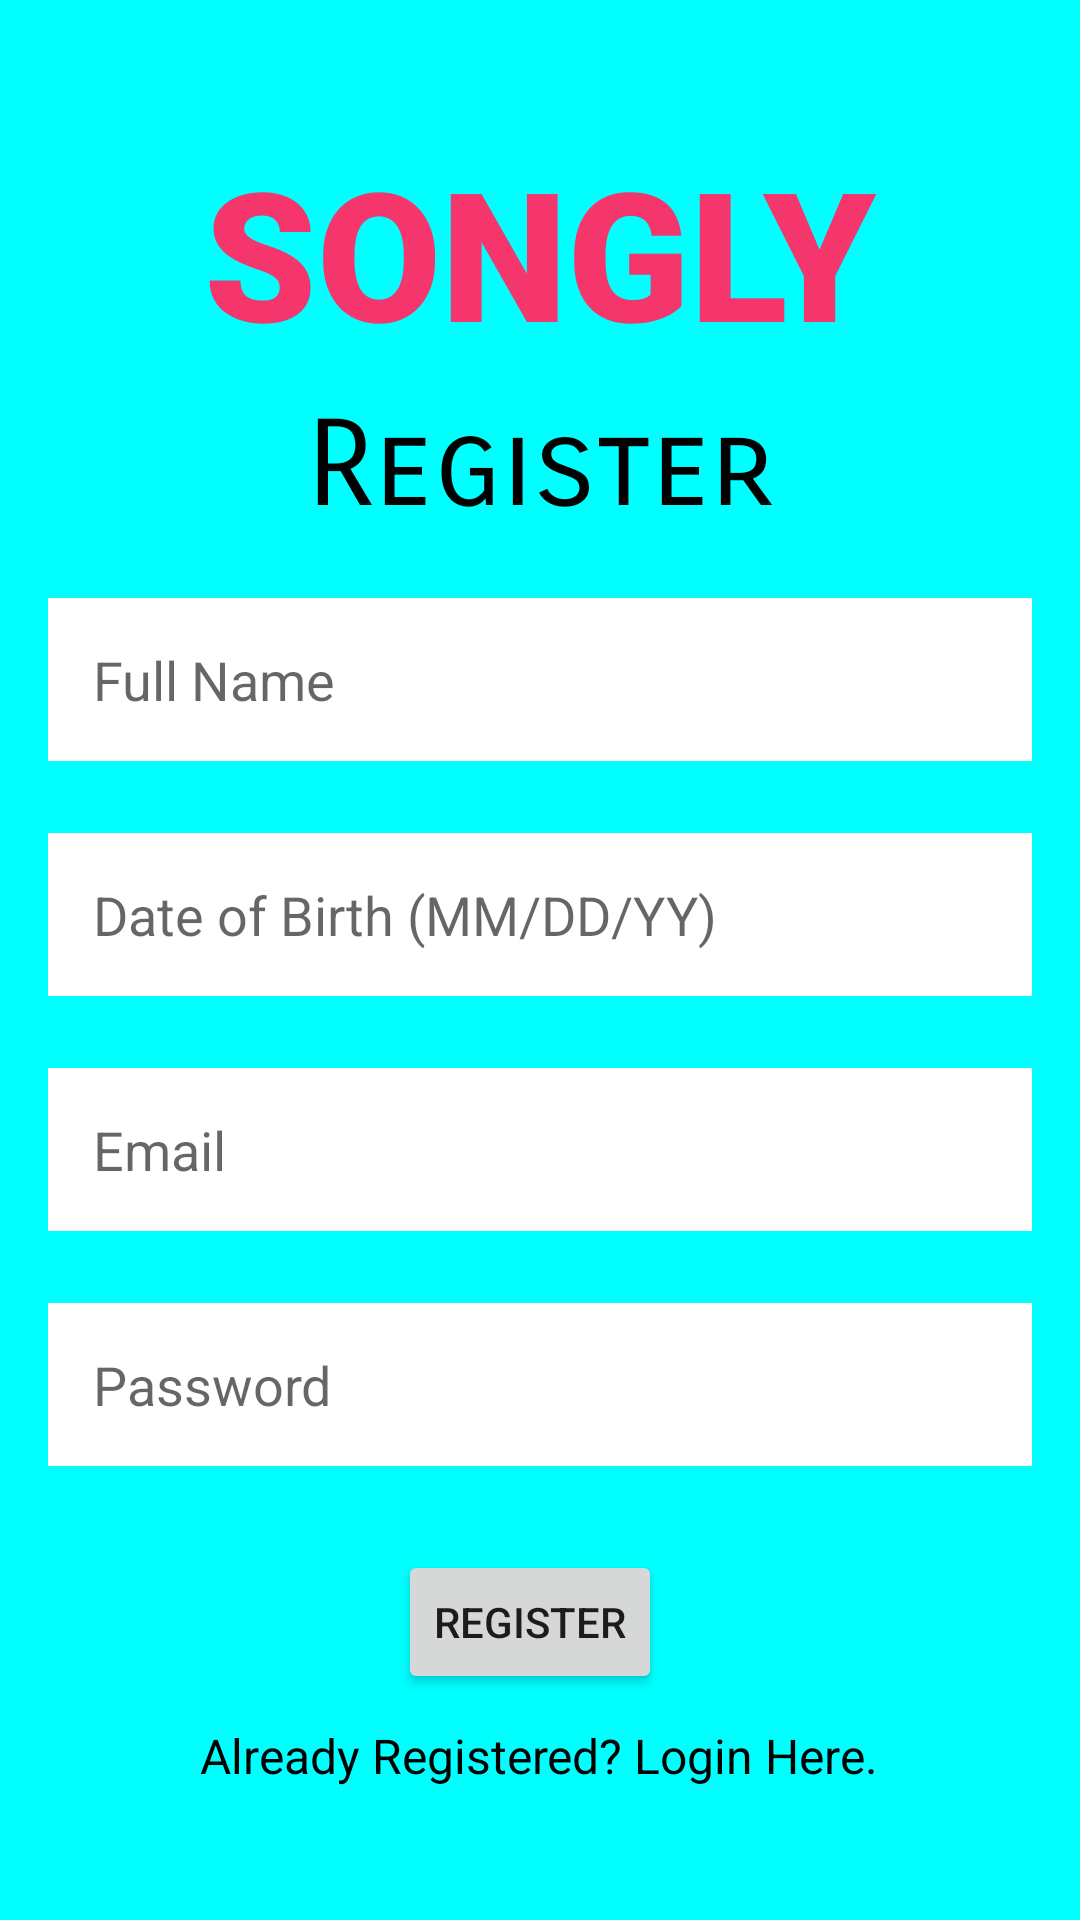

Layout XML and referenced resources for this Android screen:
<!-- AndroidManifest.xml: application theme Theme.Songly -->
<!-- res/layout/activity_register.xml -->
<?xml version="1.0" encoding="utf-8"?>
<androidx.constraintlayout.widget.ConstraintLayout xmlns:android="http://schemas.android.com/apk/res/android"
    xmlns:app="http://schemas.android.com/apk/res-auto"
    xmlns:tools="http://schemas.android.com/tools"
    android:layout_width="match_parent"
    android:layout_height="match_parent"
    android:background="#00FFFF"
    tools:context=".Login">


    <TextView
        android:id="@+id/textView"
        android:layout_width="wrap_content"
        android:layout_height="wrap_content"
        android:fontFamily="sans-serif-black"
        android:text="@string/songly"
        android:textColor="#F4366C"
        android:textSize="60sp"
        app:layout_constraintBottom_toBottomOf="parent"
        app:layout_constraintEnd_toEndOf="parent"
        app:layout_constraintStart_toStartOf="parent"
        app:layout_constraintTop_toTopOf="parent"
        app:layout_constraintVertical_bias="0.078" />

    <TextView
        android:id="@+id/textView2"
        android:layout_width="wrap_content"
        android:layout_height="wrap_content"
        android:fontFamily="sans-serif-smallcaps"
        android:text="@string/register"
        android:textColor="#000000"
        android:textSize="40sp"
        app:layout_constraintBottom_toBottomOf="parent"
        app:layout_constraintEnd_toEndOf="parent"
        app:layout_constraintStart_toStartOf="parent"
        app:layout_constraintTop_toTopOf="parent"
        app:layout_constraintVertical_bias="0.222" />

    <EditText
        android:id="@+id/fullName"
        android:layout_width="0dp"
        android:layout_height="wrap_content"
        android:layout_marginStart="16dp"
        android:layout_marginTop="20dp"
        android:layout_marginEnd="16dp"
        android:background="@color/white"
        android:backgroundTint="#FFFFFF"
        android:ems="10"
        android:hint="@string/full_name"
        android:autofillHints="@string/full_name"
        android:inputType="textPersonName"
        android:padding="15sp"
        app:layout_constraintEnd_toEndOf="parent"
        app:layout_constraintHorizontal_bias="0.0"
        app:layout_constraintStart_toStartOf="parent"
        app:layout_constraintTop_toBottomOf="@+id/textView2" />

    <EditText
        android:id="@+id/Birthday"
        android:layout_width="0dp"
        android:layout_height="wrap_content"
        android:layout_marginStart="16dp"
        android:layout_marginTop="24dp"
        android:layout_marginEnd="16dp"
        android:background="@color/white"
        android:backgroundTint="#FFFFFF"
        android:ems="10"
        android:hint="@string/date_of_birth"
        android:autofillHints="@string/date_of_birth"
        android:inputType="numberSigned"
        android:padding="15sp"
        app:layout_constraintEnd_toEndOf="parent"
        app:layout_constraintHorizontal_bias="0.0"
        app:layout_constraintStart_toStartOf="parent"
        app:layout_constraintTop_toBottomOf="@+id/fullName" />

    <EditText
        android:id="@+id/EmailRegis"
        android:layout_width="0dp"
        android:layout_height="wrap_content"
        android:layout_marginStart="16dp"
        android:layout_marginTop="24dp"
        android:layout_marginEnd="16dp"
        android:background="@color/white"
        android:backgroundTint="#FFFFFF"
        android:ems="10"
        android:hint="@string/email"
        android:autofillHints="@string/email"
        android:inputType="textEmailAddress"
        android:padding="15sp"
        app:layout_constraintEnd_toEndOf="parent"
        app:layout_constraintHorizontal_bias="0.0"
        app:layout_constraintStart_toStartOf="parent"
        app:layout_constraintTop_toBottomOf="@+id/Birthday" />

    <EditText
        android:id="@+id/PasswordRegis"
        android:layout_width="0dp"
        android:layout_height="wrap_content"
        android:layout_marginStart="16dp"
        android:layout_marginTop="24dp"
        android:layout_marginEnd="16dp"
        android:background="@color/white"
        android:backgroundTint="#FFFFFF"
        android:ems="10"
        android:hint="@string/password"
        android:inputType="textPassword"
        android:autofillHints="@string/password"
        android:padding="15sp"
        app:layout_constraintEnd_toEndOf="parent"
        app:layout_constraintHorizontal_bias="0.0"
        app:layout_constraintStart_toStartOf="parent"
        app:layout_constraintTop_toBottomOf="@+id/EmailRegis" />

    <Button
        android:id="@+id/RegisButton"
        android:layout_width="wrap_content"
        android:layout_height="wrap_content"
        android:layout_marginTop="28dp"
        android:text="@string/register"
        app:layout_constraintEnd_toEndOf="parent"
        app:layout_constraintHorizontal_bias="0.488"
        app:layout_constraintStart_toStartOf="parent"
        app:layout_constraintTop_toBottomOf="@+id/PasswordRegis" />

    <TextView
        android:id="@+id/Log"
        android:layout_width="wrap_content"
        android:layout_height="wrap_content"
        android:fontFamily="sans-serif"
        android:text="@string/already_registered_login_here"
        android:textColor="#000000"
        android:textSize="16sp"
        app:layout_constraintBottom_toBottomOf="parent"
        app:layout_constraintEnd_toEndOf="parent"
        app:layout_constraintHorizontal_bias="0.497"
        app:layout_constraintStart_toStartOf="parent"
        app:layout_constraintTop_toBottomOf="@+id/RegisButton"
        app:layout_constraintVertical_bias="0.183" />

    <ProgressBar
        android:id="@+id/progress_bar"
        android:layout_width="match_parent"
        android:layout_height="wrap_content"
        android:layout_marginTop="20dp"
        android:visibility="invisible"
        app:layout_constraintTop_toBottomOf="@+id/Log"
        tools:layout_editor_absoluteX="0dp" />

</androidx.constraintlayout.widget.ConstraintLayout>
<!-- resources referenced by this layout -->
<resources>
  <color name="white">#FFFFFFFF</color>
  <string name="already_registered_login_here">Already Registered? Login Here.</string>
  <string name="date_of_birth">Date of Birth (MM/DD/YY)</string>
  <string name="email">Email</string>
  <string name="full_name">Full Name</string>
  <string name="password">Password</string>
  <string name="register">Register</string>
  <string name="songly">SONGLY</string>
  <style name="Theme.Songly" parent="Theme.MaterialComponents.DayNight.DarkActionBar">
          
          <item name="colorPrimary">@color/purple_500</item>
          <item name="colorPrimaryVariant">@color/purple_700</item>
          <item name="colorOnPrimary">@color/white</item>
          
          <item name="colorSecondary">@color/teal_200</item>
          <item name="colorSecondaryVariant">@color/teal_700</item>
          <item name="colorOnSecondary">@color/black</item>
          
          <item name="android:statusBarColor" tools:targetApi="l">?attr/colorPrimaryVariant</item>
          
      </style>
  <color name="purple_500">#FF6200EE</color>
  <color name="purple_700">#FF3700B3</color>
  <color name="teal_200">#FF03DAC5</color>
  <color name="teal_700">#FF018786</color>
  <color name="black">#FF000000</color>
</resources>
